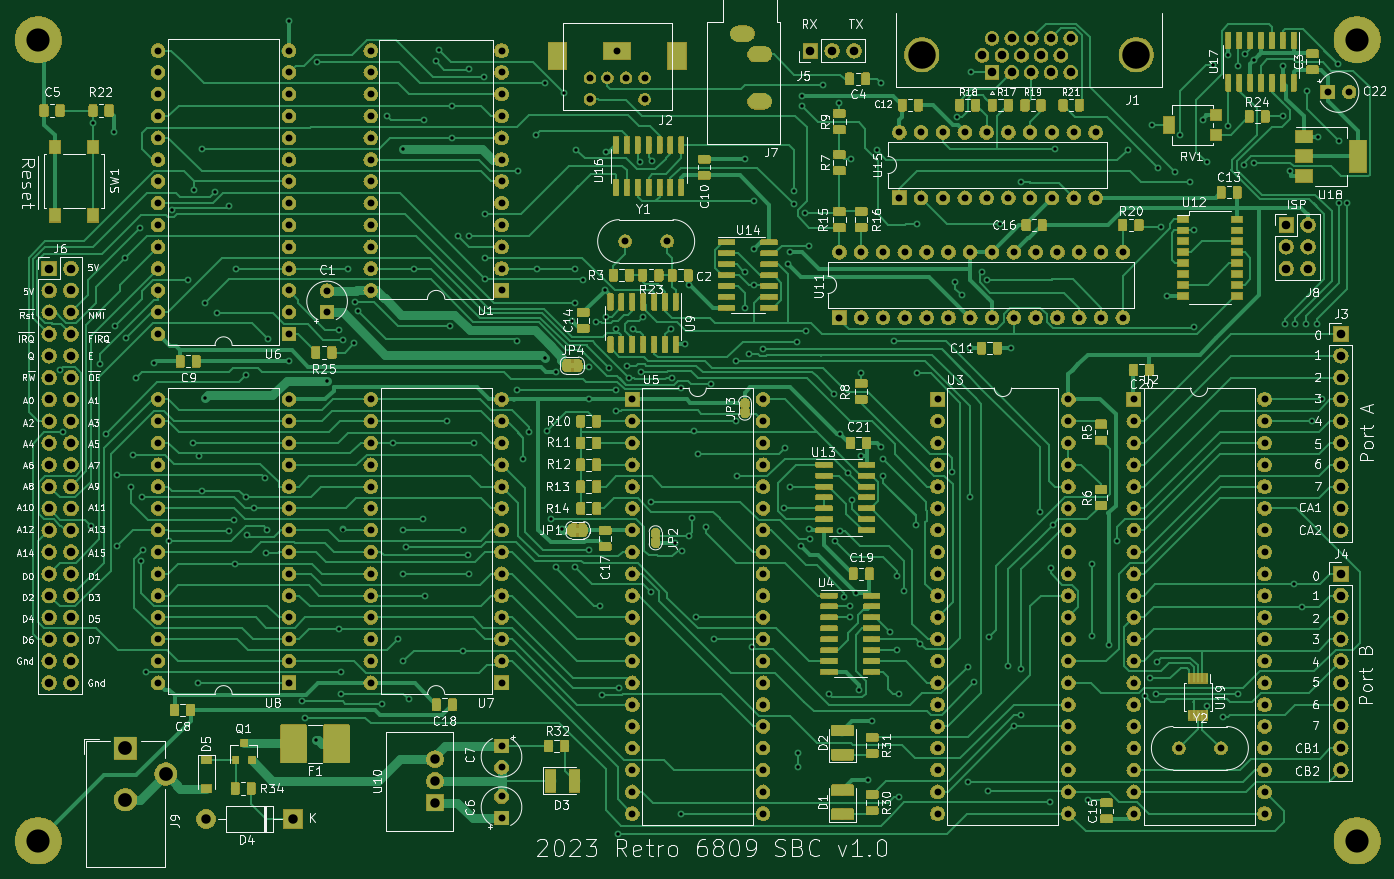
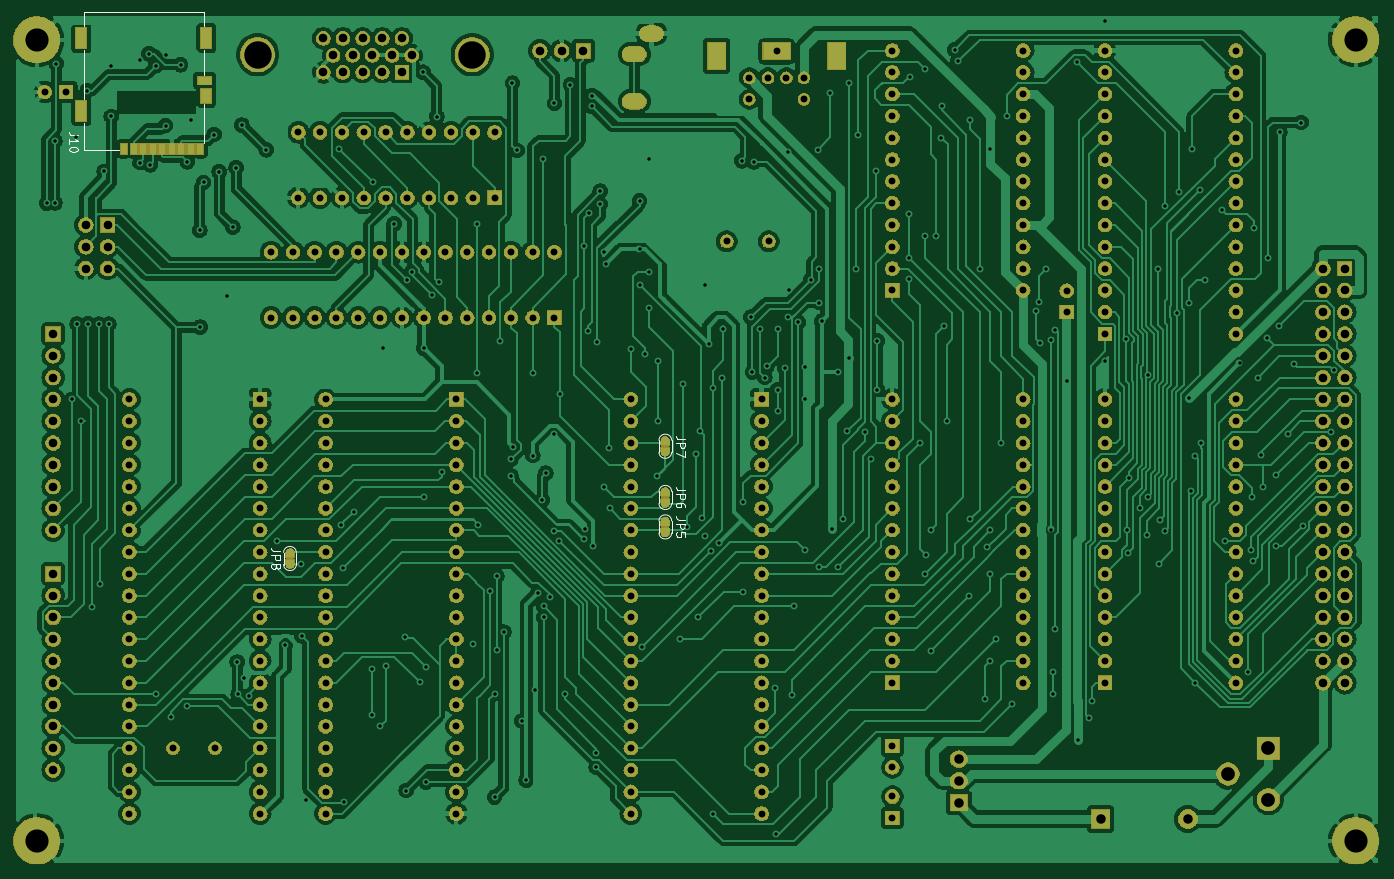
Circuit board: 8 layer files. Board 158.4 x 98.4 mm.
- bottom_copper: Retro_6809_SBC-B_Cu.gbr (423635 bytes)
- bottom_mask: Retro_6809_SBC-B_Mask.gbr (467643 bytes)
- bottom_silk: Retro_6809_SBC-B_SilkS.gbr (7326 bytes)
- top_copper: Retro_6809_SBC-F_Cu.gbr (479738 bytes)
- top_mask: Retro_6809_SBC-F_Mask.gbr (663173 bytes)
- top_silk: Retro_6809_SBC-F_SilkS.gbr (138106 bytes)
- drill: Retro_6809_SBC-NPTH.drl (284 bytes)
- drill: Retro_6809_SBC-PTH.drl (12337 bytes)

=== bottom_copper: Retro_6809_SBC-B_Cu.gbr (423635 bytes, source omitted) ===
=== bottom_mask: Retro_6809_SBC-B_Mask.gbr (467643 bytes, source omitted) ===
=== bottom_silk: Retro_6809_SBC-B_SilkS.gbr ===
G04 #@! TF.GenerationSoftware,KiCad,Pcbnew,(5.1.2)-2*
G04 #@! TF.CreationDate,2023-03-19T23:22:58+01:00*
G04 #@! TF.ProjectId,Retro_6809_SBC,52657472-6f5f-4363-9830-395f5342432e,rev?*
G04 #@! TF.SameCoordinates,Original*
G04 #@! TF.FileFunction,Legend,Bot*
G04 #@! TF.FilePolarity,Positive*
%FSLAX46Y46*%
G04 Gerber Fmt 4.6, Leading zero omitted, Abs format (unit mm)*
G04 Created by KiCad (PCBNEW (5.1.2)-2) date 2023-03-19 23:22:58*
%MOMM*%
%LPD*%
G04 APERTURE LIST*
%ADD10C,0.120000*%
%ADD11C,0.150000*%
G04 APERTURE END LIST*
D10*
X203851000Y-45140200D02*
X203851000Y-46840200D01*
X189951000Y-45140200D02*
X203851000Y-45140200D01*
X189951000Y-46840200D02*
X189951000Y-45140200D01*
X189951000Y-49640200D02*
X189951000Y-52540200D01*
X189951000Y-55940200D02*
X189951000Y-60440200D01*
X203851000Y-61240200D02*
X199751000Y-61240200D01*
X203851000Y-58140200D02*
X203851000Y-61240200D01*
X203851000Y-49640200D02*
X203851000Y-55340200D01*
X180619000Y-109562000D02*
X180619000Y-108162000D01*
X179144000Y-108162000D02*
X179144000Y-109562000D01*
X179919000Y-110262000D02*
G75*
G03X180619000Y-109562000I0J700000D01*
G01*
X179144000Y-109562000D02*
G75*
G03X179844000Y-110262000I700000J0D01*
G01*
X179844000Y-107462000D02*
G75*
G03X179144000Y-108162000I0J-700000D01*
G01*
X180619000Y-108162000D02*
G75*
G03X179919000Y-107462000I-700000J0D01*
G01*
X135408000Y-95081000D02*
X135408000Y-96481000D01*
X136883000Y-96481000D02*
X136883000Y-95081000D01*
X136108000Y-94381000D02*
G75*
G03X135408000Y-95081000I0J-700000D01*
G01*
X136883000Y-95081000D02*
G75*
G03X136183000Y-94381000I-700000J0D01*
G01*
X136183000Y-97181000D02*
G75*
G03X136883000Y-96481000I0J700000D01*
G01*
X135408000Y-96481000D02*
G75*
G03X136108000Y-97181000I700000J0D01*
G01*
X135408000Y-101050000D02*
X135408000Y-102450000D01*
X136883000Y-102450000D02*
X136883000Y-101050000D01*
X136108000Y-100350000D02*
G75*
G03X135408000Y-101050000I0J-700000D01*
G01*
X136883000Y-101050000D02*
G75*
G03X136183000Y-100350000I-700000J0D01*
G01*
X136183000Y-103150000D02*
G75*
G03X136883000Y-102450000I0J700000D01*
G01*
X135408000Y-102450000D02*
G75*
G03X136108000Y-103150000I700000J0D01*
G01*
X135408000Y-104479000D02*
X135408000Y-105879000D01*
X136883000Y-105879000D02*
X136883000Y-104479000D01*
X136108000Y-103779000D02*
G75*
G03X135408000Y-104479000I0J-700000D01*
G01*
X136883000Y-104479000D02*
G75*
G03X136183000Y-103779000I-700000J0D01*
G01*
X136183000Y-106579000D02*
G75*
G03X136883000Y-105879000I0J700000D01*
G01*
X135408000Y-105879000D02*
G75*
G03X136108000Y-106579000I700000J0D01*
G01*
D11*
X204603380Y-59530676D02*
X205317666Y-59530676D01*
X205460523Y-59483057D01*
X205555761Y-59387819D01*
X205603380Y-59244961D01*
X205603380Y-59149723D01*
X205603380Y-60530676D02*
X205603380Y-59959247D01*
X205603380Y-60244961D02*
X204603380Y-60244961D01*
X204746238Y-60149723D01*
X204841476Y-60054485D01*
X204889095Y-59959247D01*
X204603380Y-61149723D02*
X204603380Y-61244961D01*
X204651000Y-61340200D01*
X204698619Y-61387819D01*
X204793857Y-61435438D01*
X204984333Y-61483057D01*
X205222428Y-61483057D01*
X205412904Y-61435438D01*
X205508142Y-61387819D01*
X205555761Y-61340200D01*
X205603380Y-61244961D01*
X205603380Y-61149723D01*
X205555761Y-61054485D01*
X205508142Y-61006866D01*
X205412904Y-60959247D01*
X205222428Y-60911628D01*
X204984333Y-60911628D01*
X204793857Y-60959247D01*
X204698619Y-61006866D01*
X204651000Y-61054485D01*
X204603380Y-61149723D01*
X181046380Y-108028666D02*
X181760666Y-108028666D01*
X181903523Y-107981047D01*
X181998761Y-107885809D01*
X182046380Y-107742952D01*
X182046380Y-107647714D01*
X182046380Y-108504857D02*
X181046380Y-108504857D01*
X181046380Y-108885809D01*
X181094000Y-108981047D01*
X181141619Y-109028666D01*
X181236857Y-109076285D01*
X181379714Y-109076285D01*
X181474952Y-109028666D01*
X181522571Y-108981047D01*
X181570190Y-108885809D01*
X181570190Y-108504857D01*
X181474952Y-109647714D02*
X181427333Y-109552476D01*
X181379714Y-109504857D01*
X181284476Y-109457238D01*
X181236857Y-109457238D01*
X181141619Y-109504857D01*
X181094000Y-109552476D01*
X181046380Y-109647714D01*
X181046380Y-109838190D01*
X181094000Y-109933428D01*
X181141619Y-109981047D01*
X181236857Y-110028666D01*
X181284476Y-110028666D01*
X181379714Y-109981047D01*
X181427333Y-109933428D01*
X181474952Y-109838190D01*
X181474952Y-109647714D01*
X181522571Y-109552476D01*
X181570190Y-109504857D01*
X181665428Y-109457238D01*
X181855904Y-109457238D01*
X181951142Y-109504857D01*
X181998761Y-109552476D01*
X182046380Y-109647714D01*
X182046380Y-109838190D01*
X181998761Y-109933428D01*
X181951142Y-109981047D01*
X181855904Y-110028666D01*
X181665428Y-110028666D01*
X181570190Y-109981047D01*
X181522571Y-109933428D01*
X181474952Y-109838190D01*
X133885380Y-94947666D02*
X134599666Y-94947666D01*
X134742523Y-94900047D01*
X134837761Y-94804809D01*
X134885380Y-94661952D01*
X134885380Y-94566714D01*
X134885380Y-95423857D02*
X133885380Y-95423857D01*
X133885380Y-95804809D01*
X133933000Y-95900047D01*
X133980619Y-95947666D01*
X134075857Y-95995285D01*
X134218714Y-95995285D01*
X134313952Y-95947666D01*
X134361571Y-95900047D01*
X134409190Y-95804809D01*
X134409190Y-95423857D01*
X133885380Y-96328619D02*
X133885380Y-96995285D01*
X134885380Y-96566714D01*
X133885380Y-100916666D02*
X134599666Y-100916666D01*
X134742523Y-100869047D01*
X134837761Y-100773809D01*
X134885380Y-100630952D01*
X134885380Y-100535714D01*
X134885380Y-101392857D02*
X133885380Y-101392857D01*
X133885380Y-101773809D01*
X133933000Y-101869047D01*
X133980619Y-101916666D01*
X134075857Y-101964285D01*
X134218714Y-101964285D01*
X134313952Y-101916666D01*
X134361571Y-101869047D01*
X134409190Y-101773809D01*
X134409190Y-101392857D01*
X133885380Y-102821428D02*
X133885380Y-102630952D01*
X133933000Y-102535714D01*
X133980619Y-102488095D01*
X134123476Y-102392857D01*
X134313952Y-102345238D01*
X134694904Y-102345238D01*
X134790142Y-102392857D01*
X134837761Y-102440476D01*
X134885380Y-102535714D01*
X134885380Y-102726190D01*
X134837761Y-102821428D01*
X134790142Y-102869047D01*
X134694904Y-102916666D01*
X134456809Y-102916666D01*
X134361571Y-102869047D01*
X134313952Y-102821428D01*
X134266333Y-102726190D01*
X134266333Y-102535714D01*
X134313952Y-102440476D01*
X134361571Y-102392857D01*
X134456809Y-102345238D01*
X133885380Y-104345666D02*
X134599666Y-104345666D01*
X134742523Y-104298047D01*
X134837761Y-104202809D01*
X134885380Y-104059952D01*
X134885380Y-103964714D01*
X134885380Y-104821857D02*
X133885380Y-104821857D01*
X133885380Y-105202809D01*
X133933000Y-105298047D01*
X133980619Y-105345666D01*
X134075857Y-105393285D01*
X134218714Y-105393285D01*
X134313952Y-105345666D01*
X134361571Y-105298047D01*
X134409190Y-105202809D01*
X134409190Y-104821857D01*
X133885380Y-106298047D02*
X133885380Y-105821857D01*
X134361571Y-105774238D01*
X134313952Y-105821857D01*
X134266333Y-105917095D01*
X134266333Y-106155190D01*
X134313952Y-106250428D01*
X134361571Y-106298047D01*
X134456809Y-106345666D01*
X134694904Y-106345666D01*
X134790142Y-106298047D01*
X134837761Y-106250428D01*
X134885380Y-106155190D01*
X134885380Y-105917095D01*
X134837761Y-105821857D01*
X134790142Y-105774238D01*
M02*

=== top_copper: Retro_6809_SBC-F_Cu.gbr (479738 bytes, source omitted) ===
=== top_mask: Retro_6809_SBC-F_Mask.gbr (663173 bytes, source omitted) ===
=== top_silk: Retro_6809_SBC-F_SilkS.gbr (138106 bytes, source omitted) ===
=== drill: Retro_6809_SBC-NPTH.drl ===
M48
; DRILL file {KiCad (5.1.2)-2} date 19/03/2023 23:23:07
; FORMAT={-:-/ absolute / inch / decimal}
; #@! TF.CreationDate,2023-03-19T23:23:07+01:00
; #@! TF.GenerationSoftware,Kicad,Pcbnew,(5.1.2)-2
; #@! TF.FileFunction,NonPlated,1,2,NPTH
FMAT,2
INCH
%
G90
G05
T0
M30

=== drill: Retro_6809_SBC-PTH.drl (12337 bytes, source omitted) ===
